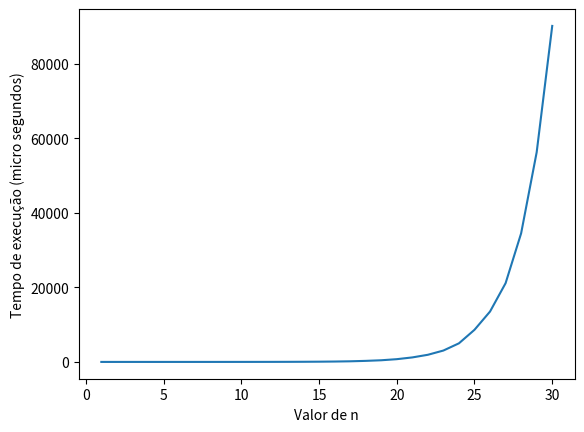

The matplotlib source for this figure:
import time
import matplotlib.pyplot as plt

# Função da sequência de Fibonacci recursiva
def fib(elementos):
    if elementos <= 1:
        return elementos
    return fib(elementos - 1) + fib(elementos - 2)

# listas para armazenar os valores de n e o tempo de execução
ns = []
tempos = []

# testa a função para vários valores de n
for n in range(1, 31):
    start = time.perf_counter()
    result= fib(n)
    end = time.perf_counter()
    ms = (end-start) * 10**6
    ns.append(n)
    tempos.append(ms)
print(f'\nresult')
# cria o gráfico
plt.plot(ns, tempos)
plt.xlabel('Valor de n')
plt.ylabel('Tempo de execução (micro segundos)')
plt.show()
